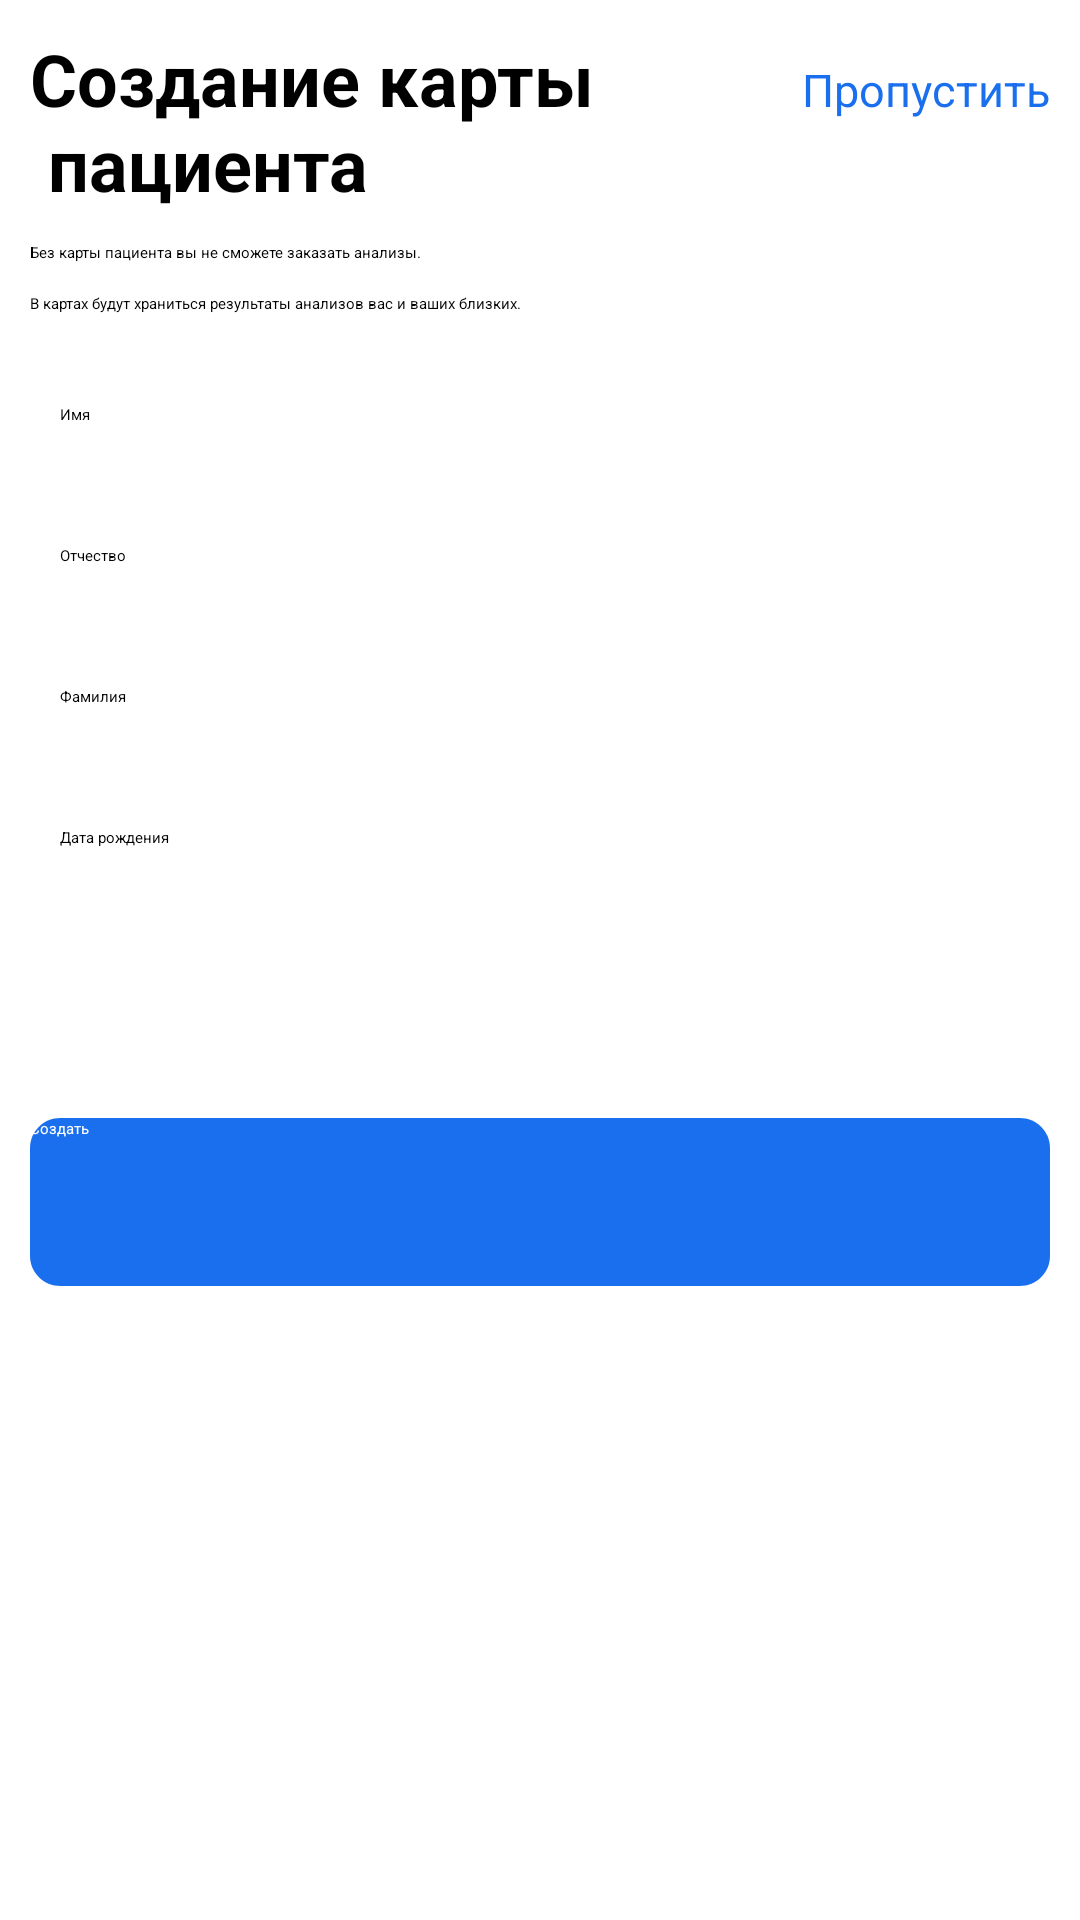

The Android layout XML behind this screen, and the referenced resources:
<!-- AndroidManifest.xml: application theme Theme.SmartLab -->
<!-- res/layout/activity_registration_with_dopinfo.xml -->
<?xml version="1.0" encoding="utf-8"?>
<LinearLayout xmlns:android="http://schemas.android.com/apk/res/android"
    android:layout_width="match_parent"
    android:layout_height="match_parent"
    android:orientation="vertical">

    <LinearLayout
        android:layout_width="match_parent"
        android:layout_height="wrap_content">
        <TextView
            android:id="@+id/textView1"
            android:layout_weight="1"
            android:layout_width="wrap_content"
            android:layout_height="wrap_content"
            android:text="@string/reg_Create"
            style="@style/font_for_reg"
            android:layout_margin="10dp"
            android:textStyle="bold"
            />
        <TextView
            android:id="@+id/btnSkipReg"
            android:layout_width="wrap_content"
            android:layout_height="wrap_content"
            android:text="@string/reg_Skip"
            android:layout_margin="10dp"
            style="@style/font_for_skip_inreg"
            />
    </LinearLayout>
    <TextView
        android:layout_width="match_parent"
        android:layout_height="wrap_content"
        android:text="@string/reg_InfoCard1"
        android:layout_marginLeft="10dp"
        />
    <TextView
        android:layout_width="match_parent"
        android:layout_height="wrap_content"
        android:text="@string/reg_InfoCard2"
        android:layout_margin="10dp"
        />

    <EditText
        android:id="@+id/editNameRegDop"
        android:layout_width="match_parent"
        android:layout_height="wrap_content"
        android:hint="@string/reg_name"
        android:background="@drawable/reg_style_fot_edit"
        android:layout_margin="10dp"
        android:padding="10dp"
        />
    <EditText
        android:id="@+id/editSurnameRegDop"
        android:layout_width="match_parent"
        android:layout_height="wrap_content"
        android:hint="@string/reg_surname"
        android:background="@drawable/reg_style_fot_edit"
        android:layout_margin="10dp"
        android:padding="10dp"
        />
    <EditText
        android:id="@+id/editPatronymicRegDop"
        android:layout_width="match_parent"
        android:layout_height="wrap_content"
        android:hint="@string/reg_patronymic"
        android:background="@drawable/reg_style_fot_edit"
        android:layout_margin="10dp"
        android:padding="10dp"
        />
    <EditText
        android:layout_width="match_parent"
        android:layout_height="wrap_content"
        android:hint="@string/reg_birthday"
        android:background="@drawable/reg_style_fot_edit"
        android:layout_margin="10dp"
        android:padding="10dp"
        />
    <androidx.appcompat.widget.AppCompatSpinner
        android:id="@+id/textGender"
        android:layout_width="match_parent"
        android:layout_height="wrap_content"
        android:text="@string/reg_morf"
        android:background="@drawable/reg_style_fot_edit"
        android:layout_margin="10dp"
        android:padding="10dp"
        />
    <androidx.appcompat.widget.AppCompatButton
        android:id="@+id/btnCreateMedCard"
        android:layout_width="match_parent"
        android:layout_height="wrap_content"
        android:hint="@string/reg_btnCreate"
        android:layout_marginTop="30dp"
        android:layout_marginLeft="10dp"
        android:layout_marginRight="10dp"
        android:background="@drawable/style_button"
        android:textColorHint="@color/white"
        />
</LinearLayout>
<!-- resources referenced by this layout -->
<resources>
  <color name="white">#FFFFFFFF</color>
  <!-- drawable style_button (drawable) -->
  <?xml version="1.0" encoding="utf-8"?>
  <vector
      xmlns:android="http://schemas.android.com/apk/res/android"
      xmlns:aapt="http://schemas.android.com/aapt"
      android:width="335dp"
      android:height="56dp"
      android:viewportWidth="335"
      android:viewportHeight="56"
      >
      <group>
          <clip-path
              android:pathData="M10 0H325C330.523 0 335 4.47715 335 10V46C335 51.5228 330.523 56 325 56H10C4.47715 56 0 51.5228 0 46V10C0 4.47715 4.47715 0 10 0Z"
              />
          <path
              android:pathData="M0 0V56H335V0"
              android:fillColor="#1A6FEE"
              />
      </group>
  </vector>
  <string name="reg_Create">Создание карты \n пациента</string>
  <string name="reg_InfoCard1">Без карты пациента вы не сможете заказать анализы.</string>
  <string name="reg_InfoCard2">В картах будут храниться результаты анализов вас и ваших близких.</string>
  <string name="reg_Skip">Пропустить</string>
  <string name="reg_birthday">Дата рождения</string>
  <string name="reg_btnCreate">Создать</string>
  
      // registration 2/0
  <string name="reg_morf">Пол</string>
  <string name="reg_name">Имя</string>
  <string name="reg_patronymic">Фамилия</string>
  <string name="reg_surname">Отчество</string>
  <style name="font_for_reg">
          <item name="android:textSize">24sp</item>
          <item name="android:letterSpacing">0</item>
          <item name="android:textColor">#000000</item>
      </style>
  <style name="font_for_skip_inreg">
          <item name="android:textSize">15sp</item>
          <item name="android:textColor">#1A6FEE</item>
      </style>
</resources>
